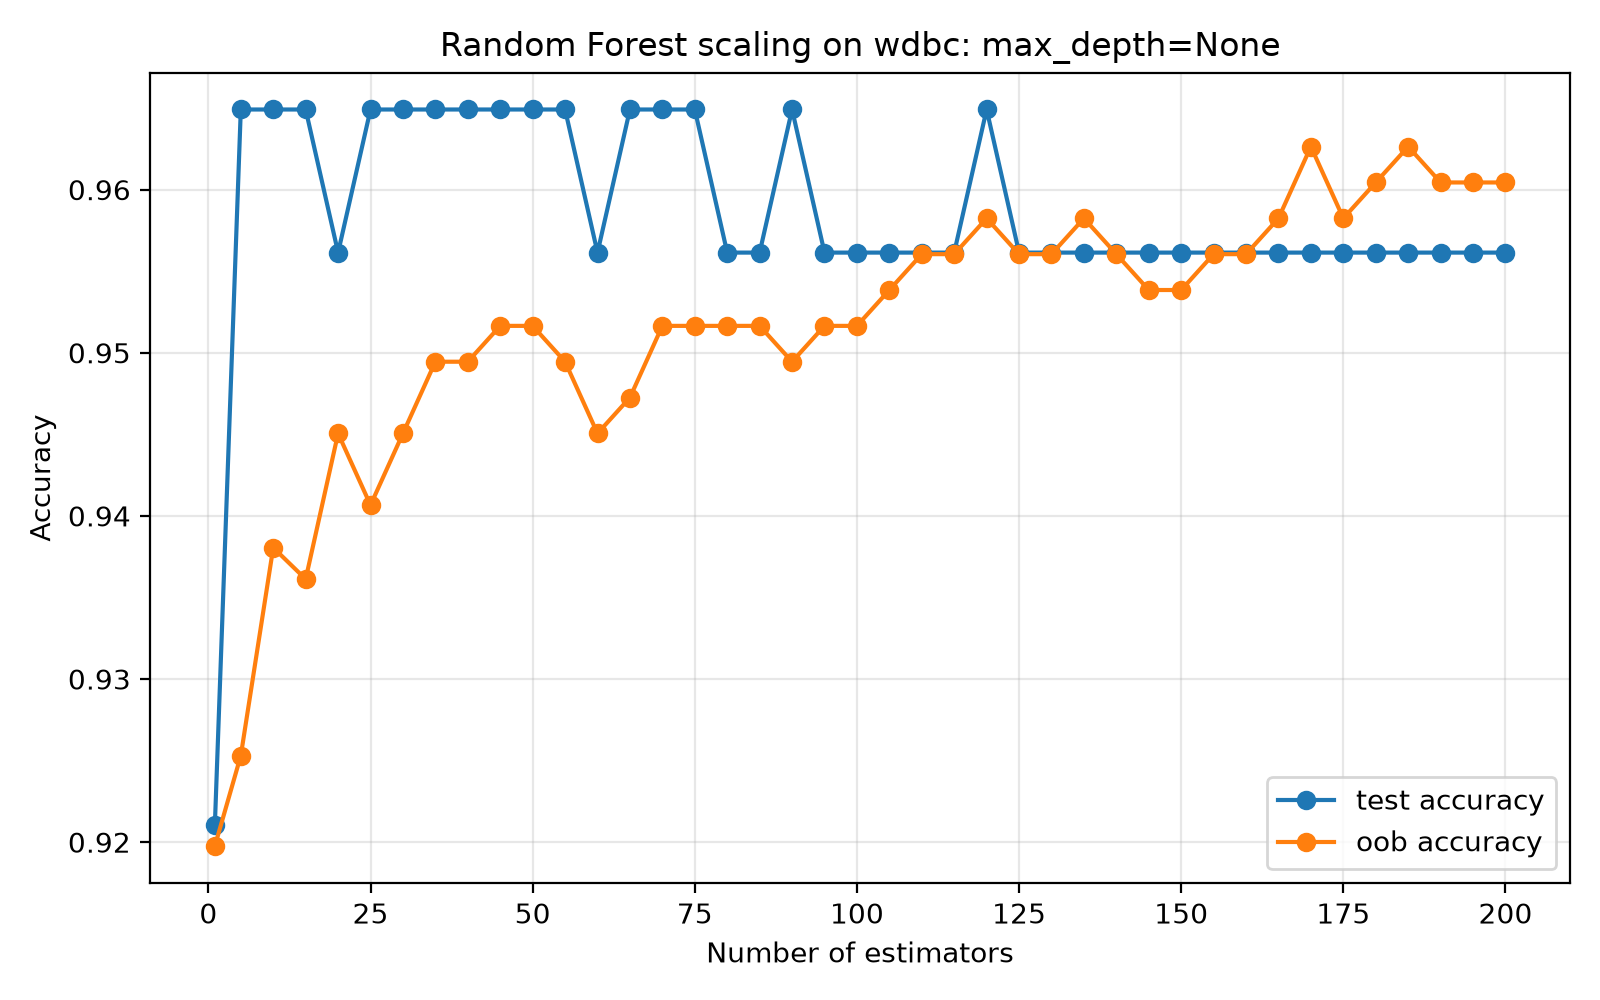

The data file committed next to this chart (first rows):
n_estimators, test_acc, oob_acc
1, 0.9211, 0.9198
5, 0.9649, 0.9253
10, 0.9649, 0.9381
15, 0.9649, 0.9361
20, 0.9561, 0.9451
25, 0.9649, 0.9407
30, 0.9649, 0.9451
35, 0.9649, 0.9495
40, 0.9649, 0.9495
45, 0.9649, 0.9516
50, 0.9649, 0.9516
55, 0.9649, 0.9495
60, 0.9561, 0.9451
65, 0.9649, 0.9473
70, 0.9649, 0.9516
75, 0.9649, 0.9516
80, 0.9561, 0.9516
85, 0.9561, 0.9516
90, 0.9649, 0.9495
95, 0.9561, 0.9516
100, 0.9561, 0.9516
105, 0.9561, 0.9538
110, 0.9561, 0.956
115, 0.9561, 0.956
120, 0.9649, 0.9582
125, 0.9561, 0.956
130, 0.9561, 0.956
135, 0.9561, 0.9582
140, 0.9561, 0.956
145, 0.9561, 0.9538
150, 0.9561, 0.9538
155, 0.9561, 0.956
160, 0.9561, 0.956
165, 0.9561, 0.9582
170, 0.9561, 0.9626
175, 0.9561, 0.9582
180, 0.9561, 0.9604
185, 0.9561, 0.9626
190, 0.9561, 0.9604
195, 0.9561, 0.9604
200, 0.9561, 0.9604
